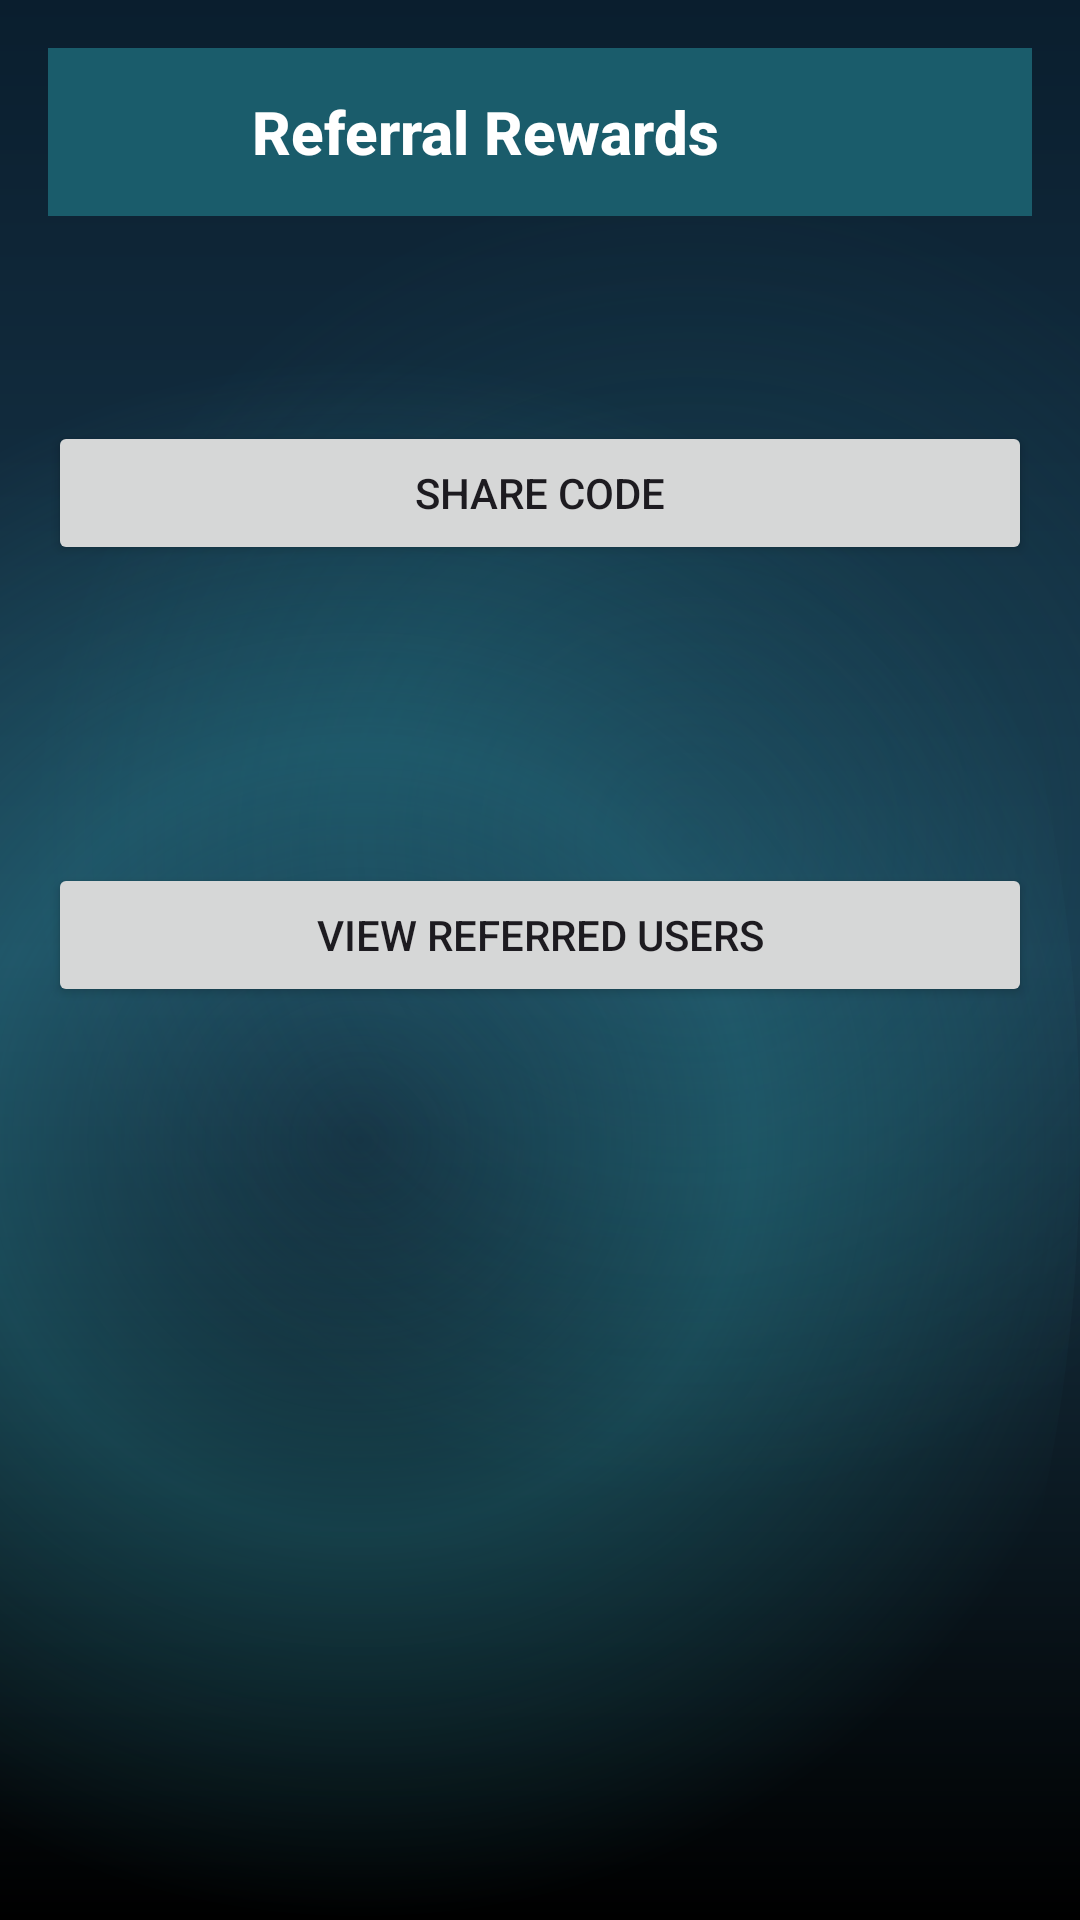

Write the Android layout XML for this screen, with the resource values it uses.
<!-- AndroidManifest.xml: application theme Theme.MANAVOORIMUCHHATLU -->
<!-- res/layout/activity_referral.xml -->
<?xml version="1.0" encoding="utf-8"?>
<androidx.constraintlayout.widget.ConstraintLayout xmlns:android="http://schemas.android.com/apk/res/android"
    xmlns:app="http://schemas.android.com/apk/res-auto"
    xmlns:tools="http://schemas.android.com/tools"
    android:layout_width="match_parent"
    android:layout_height="match_parent"
    android:padding="16dp"
    tools:context=".activities.ReferralActivity">

    <LinearLayout
        android:id="@+id/headerBar"
        android:layout_width="0dp"
        android:layout_height="56dp"
        android:background="@drawable/home_header_background"
        android:orientation="horizontal"
        android:gravity="center_vertical"
        android:paddingStart="16dp"
        android:paddingEnd="16dp"
        app:layout_constraintTop_toTopOf="parent"
        app:layout_constraintStart_toStartOf="parent"
        app:layout_constraintEnd_toEndOf="parent">

        <ImageButton
            android:id="@+id/buttonBack"
            android:layout_width="40dp"
            android:layout_height="40dp"
            android:background="?attr/selectableItemBackgroundBorderless"
            android:src="@drawable/ic_arrow_back"
            android:contentDescription="@string/action_back"
            android:tint="@color/white" />

        <TextView
            android:layout_width="0dp"
            android:layout_height="wrap_content"
            android:layout_weight="1"
            android:layout_marginStart="12dp"
            android:text="@string/title_referral"
            android:textColor="@color/white"
            android:textSize="20sp"
            android:textStyle="bold"
            android:fontFamily="sans-serif-medium" />

    </LinearLayout>

    <TextView
        android:id="@+id/textReferralCode"
        android:layout_width="0dp"
        android:layout_height="wrap_content"
        android:layout_marginTop="24dp"
        android:gravity="center"
        android:textAppearance="?attr/textAppearanceHeadlineSmall"
        app:layout_constraintTop_toBottomOf="@id/headerBar"
        app:layout_constraintStart_toStartOf="parent"
        app:layout_constraintEnd_toEndOf="parent"
        tools:text="REF12345" />

    <Button
        android:id="@+id/buttonShare"
        android:layout_width="0dp"
        android:layout_height="wrap_content"
        android:layout_marginTop="12dp"
        android:text="@string/action_share_code"
        app:layout_constraintTop_toBottomOf="@id/textReferralCode"
        app:layout_constraintStart_toStartOf="parent"
        app:layout_constraintEnd_toEndOf="parent" />

    <TextView
        android:id="@+id/textReferralCount"
        android:layout_width="0dp"
        android:layout_height="wrap_content"
        android:layout_marginTop="24dp"
        android:textAppearance="?attr/textAppearanceTitleMedium"
        app:layout_constraintTop_toBottomOf="@id/buttonShare"
        app:layout_constraintStart_toStartOf="parent"
        app:layout_constraintEnd_toEndOf="parent"
        tools:text="Referrals: 5" />

    <TextView
        android:id="@+id/textTier"
        android:layout_width="0dp"
        android:layout_height="wrap_content"
        android:layout_marginTop="8dp"
        android:textAppearance="?attr/textAppearanceBodyLarge"
        app:layout_constraintTop_toBottomOf="@id/textReferralCount"
        app:layout_constraintStart_toStartOf="parent"
        app:layout_constraintEnd_toEndOf="parent"
        tools:text="Current Tier: Silver" />

    <Button
        android:id="@+id/buttonViewReferred"
        android:layout_width="0dp"
        android:layout_height="wrap_content"
        android:layout_marginTop="24dp"
        android:text="@string/action_view_referred_users"
        app:layout_constraintTop_toBottomOf="@id/textTier"
        app:layout_constraintStart_toStartOf="parent"
        app:layout_constraintEnd_toEndOf="parent" />

</androidx.constraintlayout.widget.ConstraintLayout>
<!-- resources referenced by this layout -->
<resources>
  <color name="white">#FFFFFFFF</color>
  <!-- drawable home_header_background (drawable) -->
  <?xml version="1.0" encoding="utf-8"?>
  <shape xmlns:android="http://schemas.android.com/apk/res/android"
      android:shape="rectangle">
      <solid android:color="@color/home_header_teal" />
  </shape>
  <string name="action_back">Back</string>
  <string name="action_share_code">Share Code</string>
  <string name="action_view_referred_users">View Referred Users</string>
  <string name="title_referral">Referral Rewards</string>
  <style name="Theme.MANAVOORIMUCHHATLU" parent="Base.Theme.MANAVOORIMUCHHATLU" />
  <color name="home_header_teal">#1A5C6B</color>
  <color name="md_theme_light_primary">#7665FF</color>
  <color name="md_theme_light_onPrimary">#FFFFFFFF</color>
  <color name="md_theme_light_primaryContainer">#3F2CC4</color>
  <color name="md_theme_light_secondary">#FF6FAF</color>
  <color name="md_theme_light_onSecondary">#FFFFFFFF</color>
  <color name="md_theme_light_surface">#161028</color>
  <color name="md_theme_light_onSurface">#F8F6FF</color>
  <color name="md_theme_light_surfaceVariant">#251C3D</color>
  <color name="md_theme_light_onSurfaceVariant">#D9D0FF</color>
  <color name="md_theme_light_outline">#5E4FA8</color>
  <style name="Widget.Muchhatlu.Toolbar" parent="Widget.Material3.Toolbar">
          <item name="android:background">@android:color/transparent</item>
          <item name="android:backgroundTint">@android:color/transparent</item>
          <item name="titleTextColor">@color/md_theme_light_onSurface</item>
          <item name="subtitleTextColor">@color/splash_text_secondary</item>
          <item name="android:elevation">0dp</item>
          <item name="titleCentered">true</item>
      </style>
  <style name="Widget.Muchhatlu.CardView" parent="Widget.Material3.CardView.Outlined">
          <item name="cardBackgroundColor">@color/splash_card_bg</item>
          <item name="strokeColor">@color/splash_outline</item>
          <item name="strokeWidth">1dp</item>
          <item name="shapeAppearance">@style/ShapeAppearance.Muchhatlu.Medium</item>
      </style>
  <style name="Widget.Muchhatlu.TextInputLayout" parent="Widget.Material3.TextInputLayout.OutlinedBox.Dense">
          <item name="boxBackgroundColor">@color/md_theme_light_surfaceVariant</item>
          <item name="boxStrokeColor">@color/md_theme_light_outline</item>
          <item name="android:textColorHint">@color/splash_text_secondary</item>
          <item name="android:textColor">@color/md_theme_light_onSurface</item>
          <item name="shapeAppearance">@style/ShapeAppearance.Muchhatlu.Medium</item>
      </style>
  <style name="Widget.Muchhatlu.Fab" parent="Widget.MaterialComponents.FloatingActionButton">
          <item name="backgroundTint">@color/md_theme_light_secondary</item>
          <item name="android:tint">@color/md_theme_light_onSecondary</item>
          <item name="shapeAppearanceLargeComponent">@style/ShapeAppearance.Muchhatlu.Pill</item>
      </style>
  <style name="Widget.Muchhatlu.Progress" parent="Widget.Material3.CircularProgressIndicator">
          <item name="indicatorColor">@color/md_theme_light_secondary</item>
          <item name="trackColor">@color/splash_text_secondary</item>
      </style>
  <color name="splash_gradient_start">#0A1E2E</color>
  <color name="splash_gradient_center">#1A3A4E</color>
  <color name="splash_gradient_end">#000000</color>
  <color name="splash_glow">#331A5C6B</color>
  <color name="splash_glow_strong">#4D2D9AA8</color>
  <color name="splash_text_secondary">#B3FFFFFF</color>
  <style name="ShapeAppearance.Muchhatlu.Pill" parent="">
          <item name="cornerFamily">rounded</item>
          <item name="cornerSize">50%</item>
      </style>
  <color name="splash_card_bg">#33FFFFFF</color>
  <color name="splash_outline">#40FFFFFF</color>
  <style name="ShapeAppearance.Muchhatlu.Medium" parent="ShapeAppearance.Material3.MediumComponent">
          <item name="cornerFamily">rounded</item>
          <item name="cornerSize">20dp</item>
      </style>
</resources>
